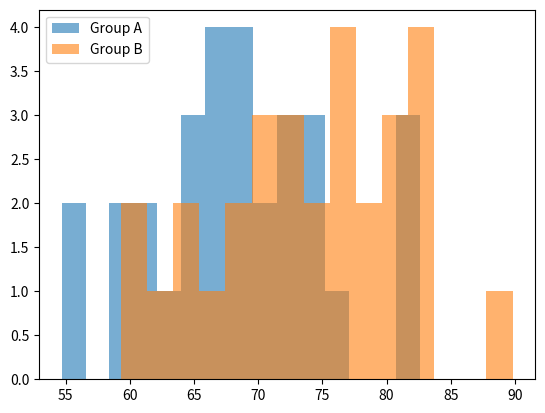

The matplotlib source for this figure:
# -*- coding: utf-8 -*-
"""SnML.ipynb

Automatically generated by Colab.

Original file is located at
    https://colab.research.google.com/drive/1EuyyH8tQEUtJyc1dGyQ4TiWamkpgiE2m
"""

import numpy as np
import matplotlib.pyplot as plt
from scipy.stats import ttest_ind, f_oneway, pearsonr

"""# Part A - Independent t-Test"""

np.random.seed(42)
group_A = np.random.normal(70, 8, 30)
group_B = np.random.normal(75, 8, 30)

plt.hist(group_A, bins=15, alpha=0.6, label="Group A")
plt.hist(group_B, bins=15, alpha=0.6, label="Group B")
plt.legend()
plt.show()

t_stat, p_value = ttest_ind(group_A, group_B)
print("Mean A:", group_A.mean())
print("Mean B:", group_B.mean())
print("t-statistic:", t_stat)
print("p-value:", p_value)

"""The negative t-statistic indicates that Group A’s mean is lower than Group B’s mean.

The p-value (0.0049) is less than 0.05, which is the common significance level.


Conclusion

Since p < 0.05, we reject the null hypothesis.
There is a statistically significant difference between the average exam scores of Group A and Group B.
This suggests that Group B performed significantly better than Group A.

# Part B: ANOVA
"""

traditional = np.random.normal(70, 7, 30)
online = np.random.normal(74, 7, 30)
blended = np.random.normal(78, 7, 30)

f_stat, p_val = f_oneway(traditional, online, blended)
print("F-statistic:", f_stat)
print("p-value:", p_val)

"""The F-statistic measures the ratio of variance between groups to variance within groups.

The p-value is much smaller than 0.05.

Conclusion

Since p < 0.05, we reject the null hypothesis.
This means that at least one teaching method leads to a significantly different average exam score.
However, ANOVA does not tell which specific group differs, a post-hoc test (e.g Tukey) would be needed for that.

# Part C: Correlation
"""

import numpy as np
from scipy.stats import pearsonr

np.random.seed(42)

# Changed ranges and relationship
study_hours = np.random.uniform(1, 8, 40)
exam_scores = 55 + 3*study_hours + np.random.normal(0, 10, 40)

corr, p_corr = pearsonr(study_hours, exam_scores)

print("Correlation:", corr)
print("p-value:", p_corr)

"""The correlation coefficient is positive, indicating that as study hours increase, exam scores tend to increase.
The value shows a moderate to strong relationship, not perfect.
The p-value < 0.05 indicates the relationship is statistically significant.

Conclusion : There is a statistically significant positive correlation between study hours and exam scores, suggesting that increased study time is generally associated with better performance, though other factors also influence exam results.

"""

